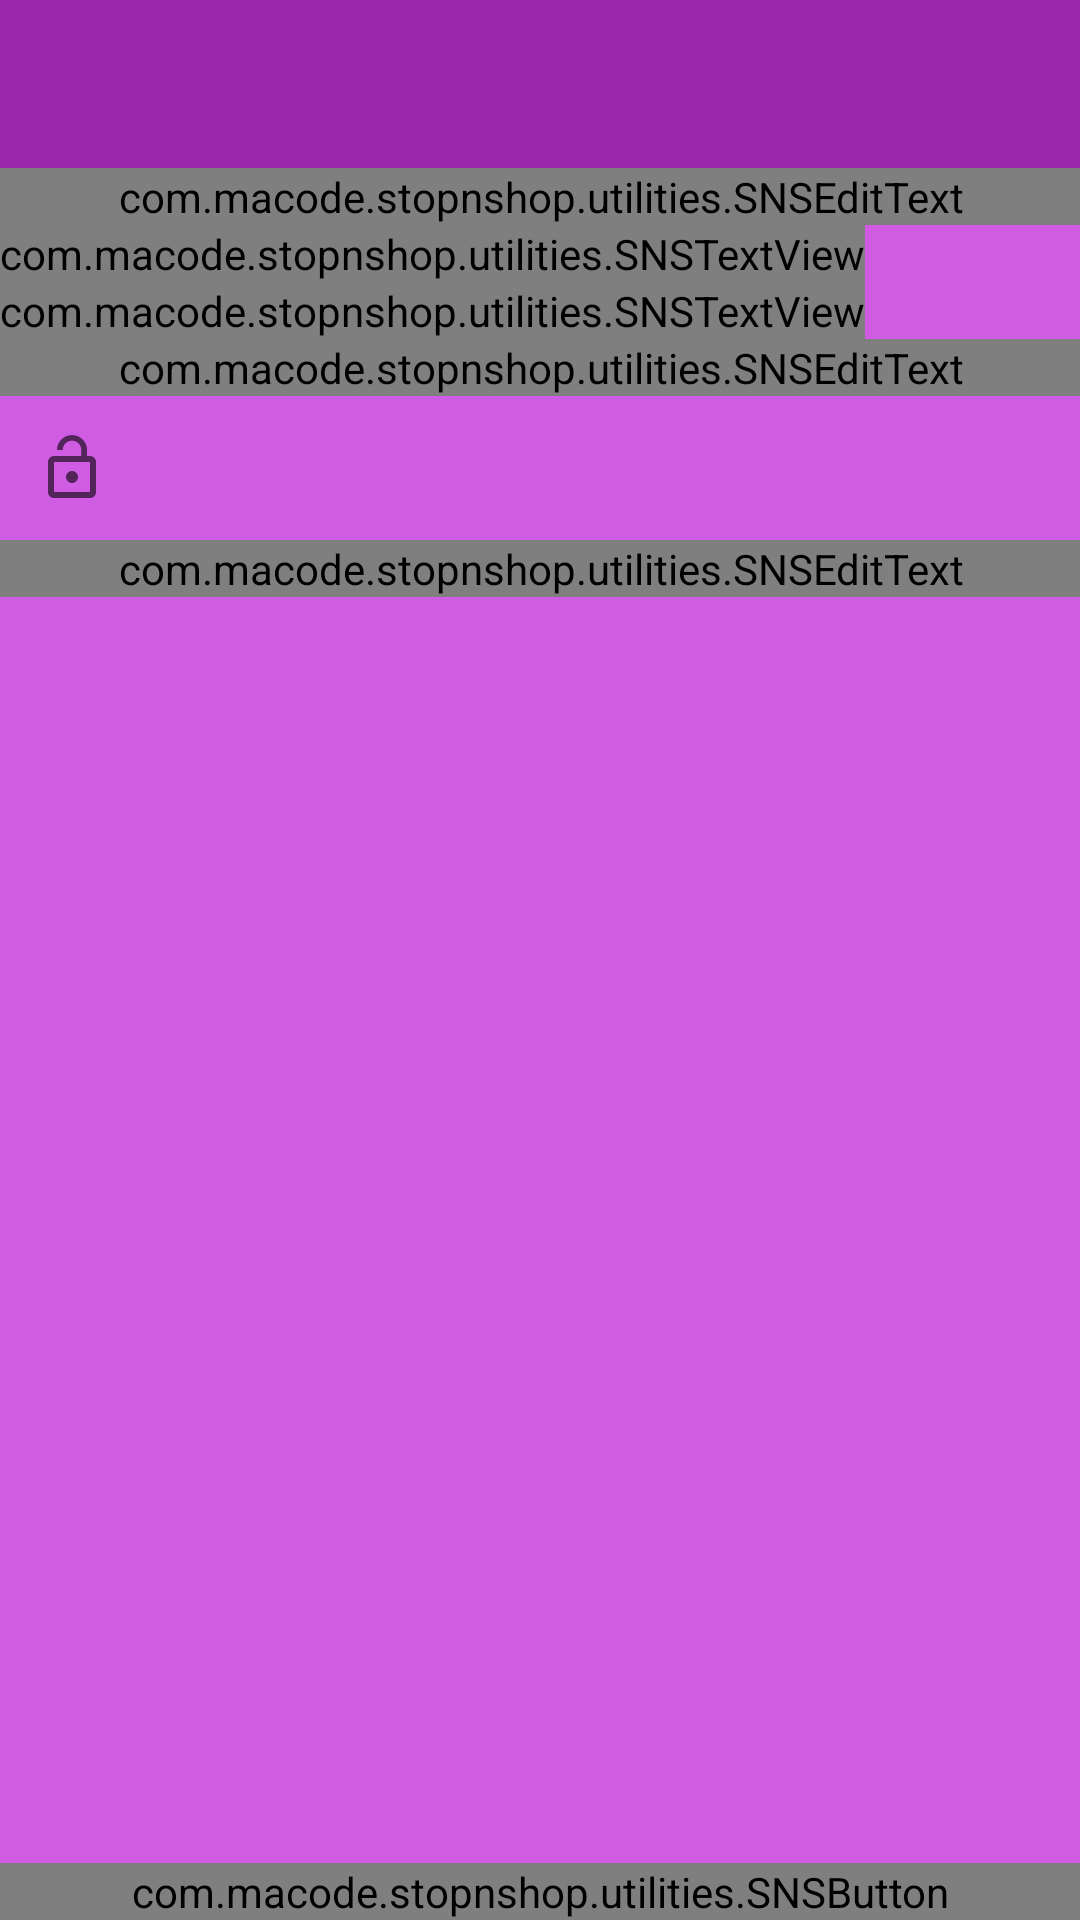

This screen was rendered from an Android layout file. Write that file and the resources it references.
<!-- AndroidManifest.xml: application theme CustomNoActionBarTheme -->
<!-- res/layout/fragment_edit_password.xml -->
<?xml version="1.0" encoding="utf-8"?>

<FrameLayout xmlns:android="http://schemas.android.com/apk/res/android"
    xmlns:app="http://schemas.android.com/apk/res-auto"
    xmlns:tools="http://schemas.android.com/tools"
    android:layout_width="match_parent"
    android:layout_height="match_parent"
    android:background="@color/primaryLightColor"
    tools:context=".view.fragments.EditPasswordFragment">

    <androidx.constraintlayout.widget.ConstraintLayout
        android:layout_width="match_parent"
        android:layout_height="match_parent">

        <include
            android:id="@+id/editPasswordToolbar"
            layout="@layout/main_toolbar"
            app:layout_constraintEnd_toEndOf="parent"
            app:layout_constraintStart_toStartOf="parent"
            app:layout_constraintTop_toTopOf="parent" />

        <com.google.android.material.textfield.TextInputLayout
            android:id="@+id/editCurrentPasswordInput"
            style="@style/Widget.MaterialComponents.TextInputLayout.OutlinedBox"
            android:layout_width="match_parent"
            android:layout_height="wrap_content"
            android:layout_margin="@dimen/_20sdp"
            android:hint="@string/password"
            app:boxStrokeColor="@color/primaryUltraLightColor"
            app:hintTextAppearance="@style/TextLabel"
            app:hintTextColor="@color/primaryUltraLightColor"
            app:layout_constraintEnd_toEndOf="parent"
            app:layout_constraintStart_toStartOf="parent"
            app:layout_constraintTop_toBottomOf="@+id/editPasswordToolbar"
            app:startIconDrawable="@drawable/password">

            <com.macode.stopnshop.utilities.SNSEditText
                android:id="@+id/editCurrentPasswordEditInput"
                android:layout_width="match_parent"
                android:layout_height="wrap_content"
                android:inputType="textPassword"
                android:padding="@dimen/_10sdp"
                android:textColor="@color/primaryUltraLightColor"
                android:textSize="@dimen/_16sdp" />
        </com.google.android.material.textfield.TextInputLayout>

        <com.macode.stopnshop.utilities.SNSTextView
            android:id="@+id/editPasswordMessage"
            android:layout_width="wrap_content"
            android:layout_height="wrap_content"
            android:text="@string/passwordMessage"
            android:textColor="@color/primaryUltraLightColor"
            android:textSize="@dimen/_10sdp"
            android:textStyle="italic"
            android:layout_marginStart="@dimen/_1sdp"
            app:layout_constraintStart_toStartOf="@+id/editCurrentPasswordInput"
            app:layout_constraintTop_toBottomOf="@+id/editCurrentPasswordInput" />

        <com.macode.stopnshop.utilities.SNSTextView
            android:id="@+id/editPasswordForgotPassword"
            android:layout_width="wrap_content"
            android:layout_height="wrap_content"
            android:text="@string/forgotPassword"
            android:textSize="@dimen/_12sdp"
            android:textStyle="bold"
            android:textColor="@color/white"
            app:layout_constraintStart_toStartOf="@+id/editPasswordMessage"
            app:layout_constraintTop_toBottomOf="@+id/editPasswordMessage" />

        <com.google.android.material.textfield.TextInputLayout
            android:id="@+id/editNewPasswordInput"
            style="@style/Widget.MaterialComponents.TextInputLayout.OutlinedBox"
            android:layout_width="match_parent"
            android:layout_height="wrap_content"
            android:layout_margin="@dimen/_20sdp"
            android:hint="@string/newPassword"
            app:boxStrokeColor="@color/primaryUltraLightColor"
            app:hintTextAppearance="@style/TextLabel"
            app:hintTextColor="@color/primaryUltraLightColor"
            app:layout_constraintEnd_toEndOf="parent"
            app:layout_constraintStart_toStartOf="parent"
            app:layout_constraintTop_toBottomOf="@+id/editPasswordForgotPassword"
            app:startIconDrawable="@drawable/password">

            <com.macode.stopnshop.utilities.SNSEditText
                android:id="@+id/editNewPasswordEditInput"
                android:layout_width="match_parent"
                android:layout_height="wrap_content"
                android:inputType="textPassword"
                android:padding="@dimen/_10sdp"
                android:textColor="@color/primaryUltraLightColor"
                android:textSize="@dimen/_16sdp" />
        </com.google.android.material.textfield.TextInputLayout>

        <com.google.android.material.textfield.TextInputLayout
            android:id="@+id/editConfirmPasswordInput"
            style="@style/Widget.MaterialComponents.TextInputLayout.OutlinedBox"
            android:layout_width="match_parent"
            android:layout_height="wrap_content"
            android:layout_margin="@dimen/_20sdp"
            android:hint="@string/confirmNewPassword"
            app:boxStrokeColor="@color/primaryUltraLightColor"
            app:hintTextAppearance="@style/TextLabel"
            app:hintTextColor="@color/primaryUltraLightColor"
            app:layout_constraintEnd_toEndOf="parent"
            app:layout_constraintStart_toStartOf="parent"
            app:layout_constraintTop_toBottomOf="@+id/editNewPasswordInput"
            app:startIconDrawable="@drawable/confirm_password">

            <com.macode.stopnshop.utilities.SNSEditText
                android:id="@+id/editConfirmPasswordEditInput"
                android:layout_width="match_parent"
                android:layout_height="wrap_content"
                android:inputType="textPassword"
                android:padding="@dimen/_10sdp"
                android:textColor="@color/primaryUltraLightColor"
                android:textSize="@dimen/_16sdp" />
        </com.google.android.material.textfield.TextInputLayout>

        <com.macode.stopnshop.utilities.SNSButton
            android:id="@+id/editPasswordSaveButton"
            android:layout_width="0dp"
            android:layout_height="wrap_content"
            android:layout_marginBottom="@dimen/_20sdp"
            android:background="@drawable/sensitive_button_background"
            android:text="@string/submit"
            android:textColor="@color/primaryDarkColor"
            android:textSize="@dimen/_16sdp"
            android:textStyle="bold"
            app:layout_constraintBottom_toBottomOf="parent"
            app:layout_constraintEnd_toEndOf="@+id/editConfirmPasswordInput"
            app:layout_constraintStart_toStartOf="@+id/editConfirmPasswordInput" />

    </androidx.constraintlayout.widget.ConstraintLayout>

</FrameLayout>
<!-- res/layout/main_toolbar.xml (included above) -->
<?xml version="1.0" encoding="utf-8"?>

<androidx.appcompat.widget.Toolbar
    xmlns:android="http://schemas.android.com/apk/res/android"
    android:layout_width="match_parent"
    android:layout_height="?attr/actionBarSize"
    android:background="@color/primaryColor">

</androidx.appcompat.widget.Toolbar>
<!-- resources referenced by this layout -->
<resources>
  <color name="primaryColor">#9b27af</color>
  <color name="primaryDarkColor">#69007f</color>
  <color name="primaryLightColor">#cf5ce2</color>
  <color name="primaryUltraLightColor">#FFE6FF</color>
  <color name="white">#FFFFFFFF</color>
  <!-- drawable confirm_password (drawable) -->
  <vector android:height="24dp" android:tint="#FBFBFB"
      android:viewportHeight="24" android:viewportWidth="24"
      android:width="24dp" xmlns:android="http://schemas.android.com/apk/res/android">
      <path android:fillColor="@android:color/white" android:pathData="M12,17c1.1,0 2,-0.9 2,-2s-0.9,-2 -2,-2 -2,0.9 -2,2 0.9,2 2,2zM18,8h-1L17,6c0,-2.76 -2.24,-5 -5,-5S7,3.24 7,6h1.9c0,-1.71 1.39,-3.1 3.1,-3.1 1.71,0 3.1,1.39 3.1,3.1v2L6,8c-1.1,0 -2,0.9 -2,2v10c0,1.1 0.9,2 2,2h12c1.1,0 2,-0.9 2,-2L20,10c0,-1.1 -0.9,-2 -2,-2zM18,20L6,20L6,10h12v10z"/>
  </vector>
  <!-- drawable sensitive_button_background (drawable-v24) -->
  <?xml version="1.0" encoding="utf-8"?>
  
  <shape xmlns:android="http://schemas.android.com/apk/res/android"
      android:shape="rectangle">
  
      <solid android:color="@color/primaryUltraLightColor" />
  
      <corners android:radius="@dimen/_10sdp" />
  </shape>
  <string name="confirmNewPassword">Confirm New Password</string>
  <string name="forgotPassword">Forgot Password?</string>
  <string name="newPassword">New Password</string>
  <string name="password">Password</string>
  <string name="passwordMessage">Enter the password you use to login.</string>
  <string name="submit">Submit</string>
  <style name="TextLabel" parent="TextAppearance.Design.Hint">
          <item name="android:textSize">@dimen/_16sdp</item>
      </style>
  <style name="CustomNoActionBarTheme" parent="@style/Theme.MaterialComponents.Light.NoActionBar">
          <item name="android:statusBarColor">@color/primaryDarkColor</item>
      </style>
</resources>
